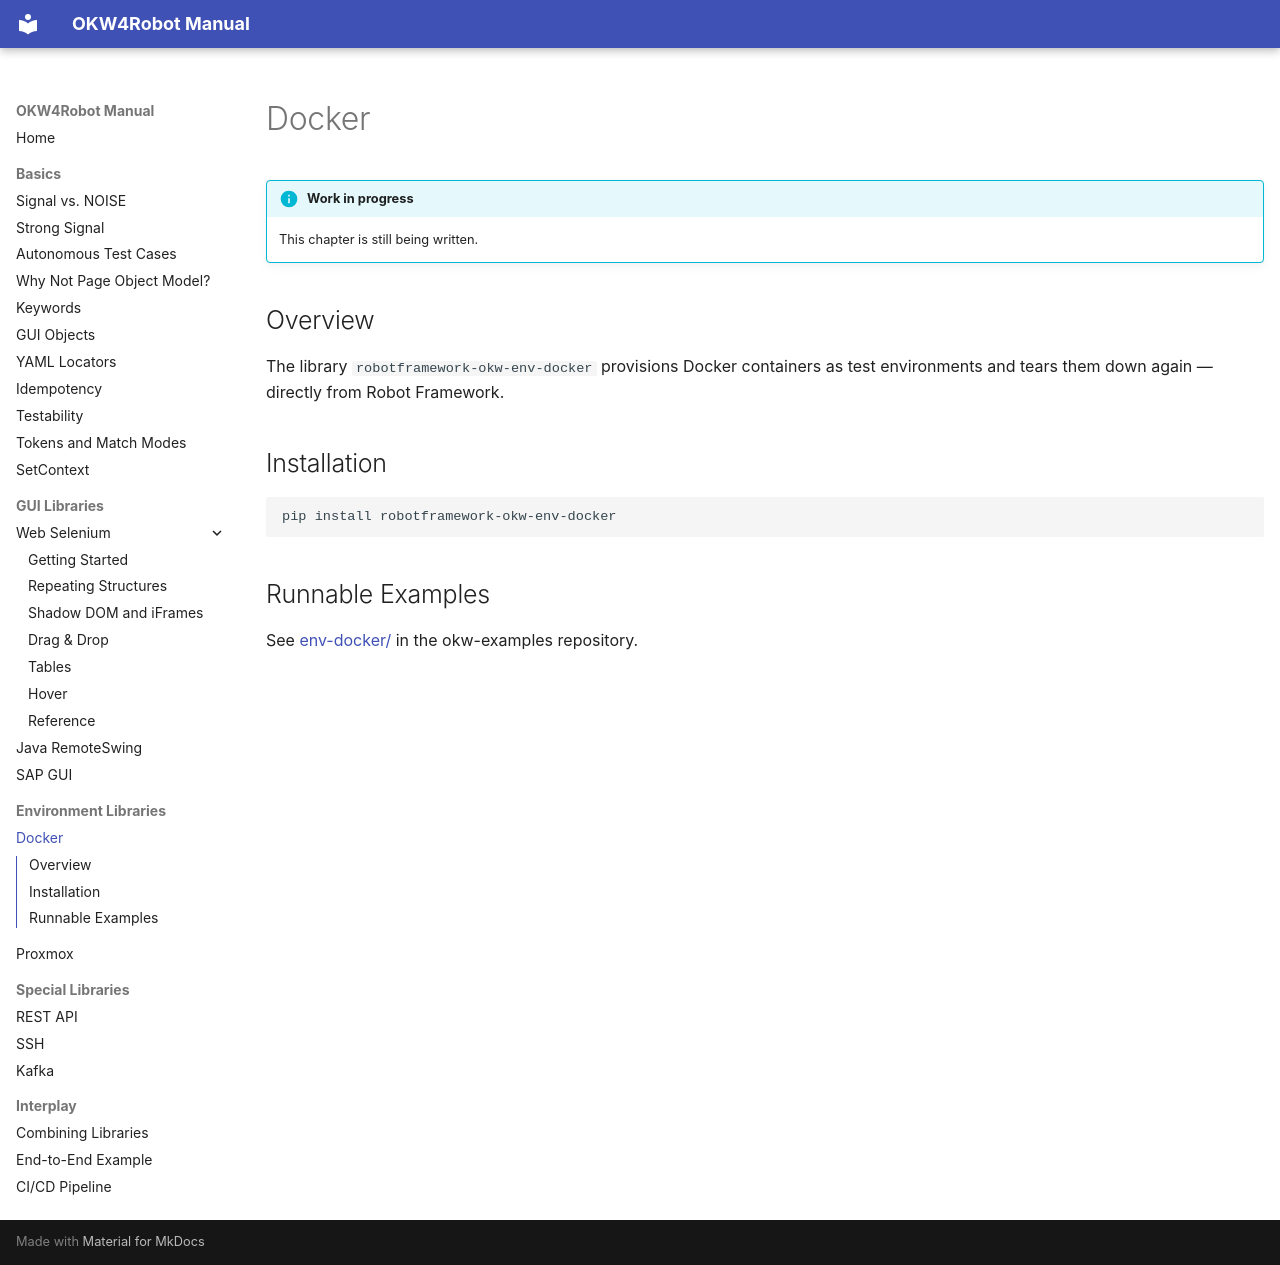

repository: Hrabovszki1023/okw-examples · page: umgebungen/docker/index.html · generator: mkdocs

---
source_hash: 60efab033e5c
---

# Docker

!!! info "Work in progress"
    This chapter is still being written.

## Overview

The library `robotframework-okw-env-docker` provisions Docker containers
as test environments and tears them down again — directly from Robot
Framework.

## Installation

```bash
pip install robotframework-okw-env-docker
```

## Runnable Examples

See [env-docker/](https://github.com/Hrabovszki1023/okw-examples/tree/master/env-docker)
in the okw-examples repository.
